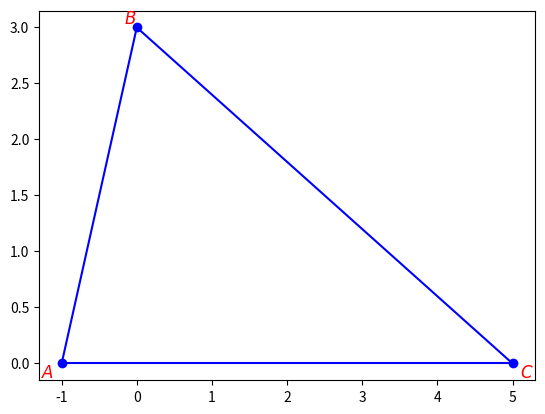

This chart was generated by the following Python code:
import matplotlib.pyplot as plt #libreria de gráficos

#vertices del triangulo
ax=-1; ay=0 #punto A
bx=0; by=3 #punto B
cx=5; cy=0 #punto C

#grafico
plt.scatter(ax, ay, color='blue', zorder=5) #punto A
plt.scatter(bx, by, color='blue', zorder=5) #punto B
plt.scatter(cx, cy, color='blue', zorder=5) #punto C
#etiquetas a los vértices
plt.text(ax-0.1, ay, '$A$', color="red",fontsize=12, ha='right', va='top',fontweight='bold') #A
plt.text(bx, by, '$B$', color="red",fontsize=12, ha='right', va='bottom',fontweight='bold') #B
plt.text(cx+0.1, cy, '$C$', color="red",fontsize=12, ha='left', va='top',fontweight='bold') #C
#lineas que unen los vertices
plt.plot([ax,bx],[ay,by],'b')#linea que une A y B
plt.plot([ax,cx],[ay,cy],'b')#linea que une A y C
plt.plot([bx,cx],[by,cy],'b')#linea que une B y C

plt.show()